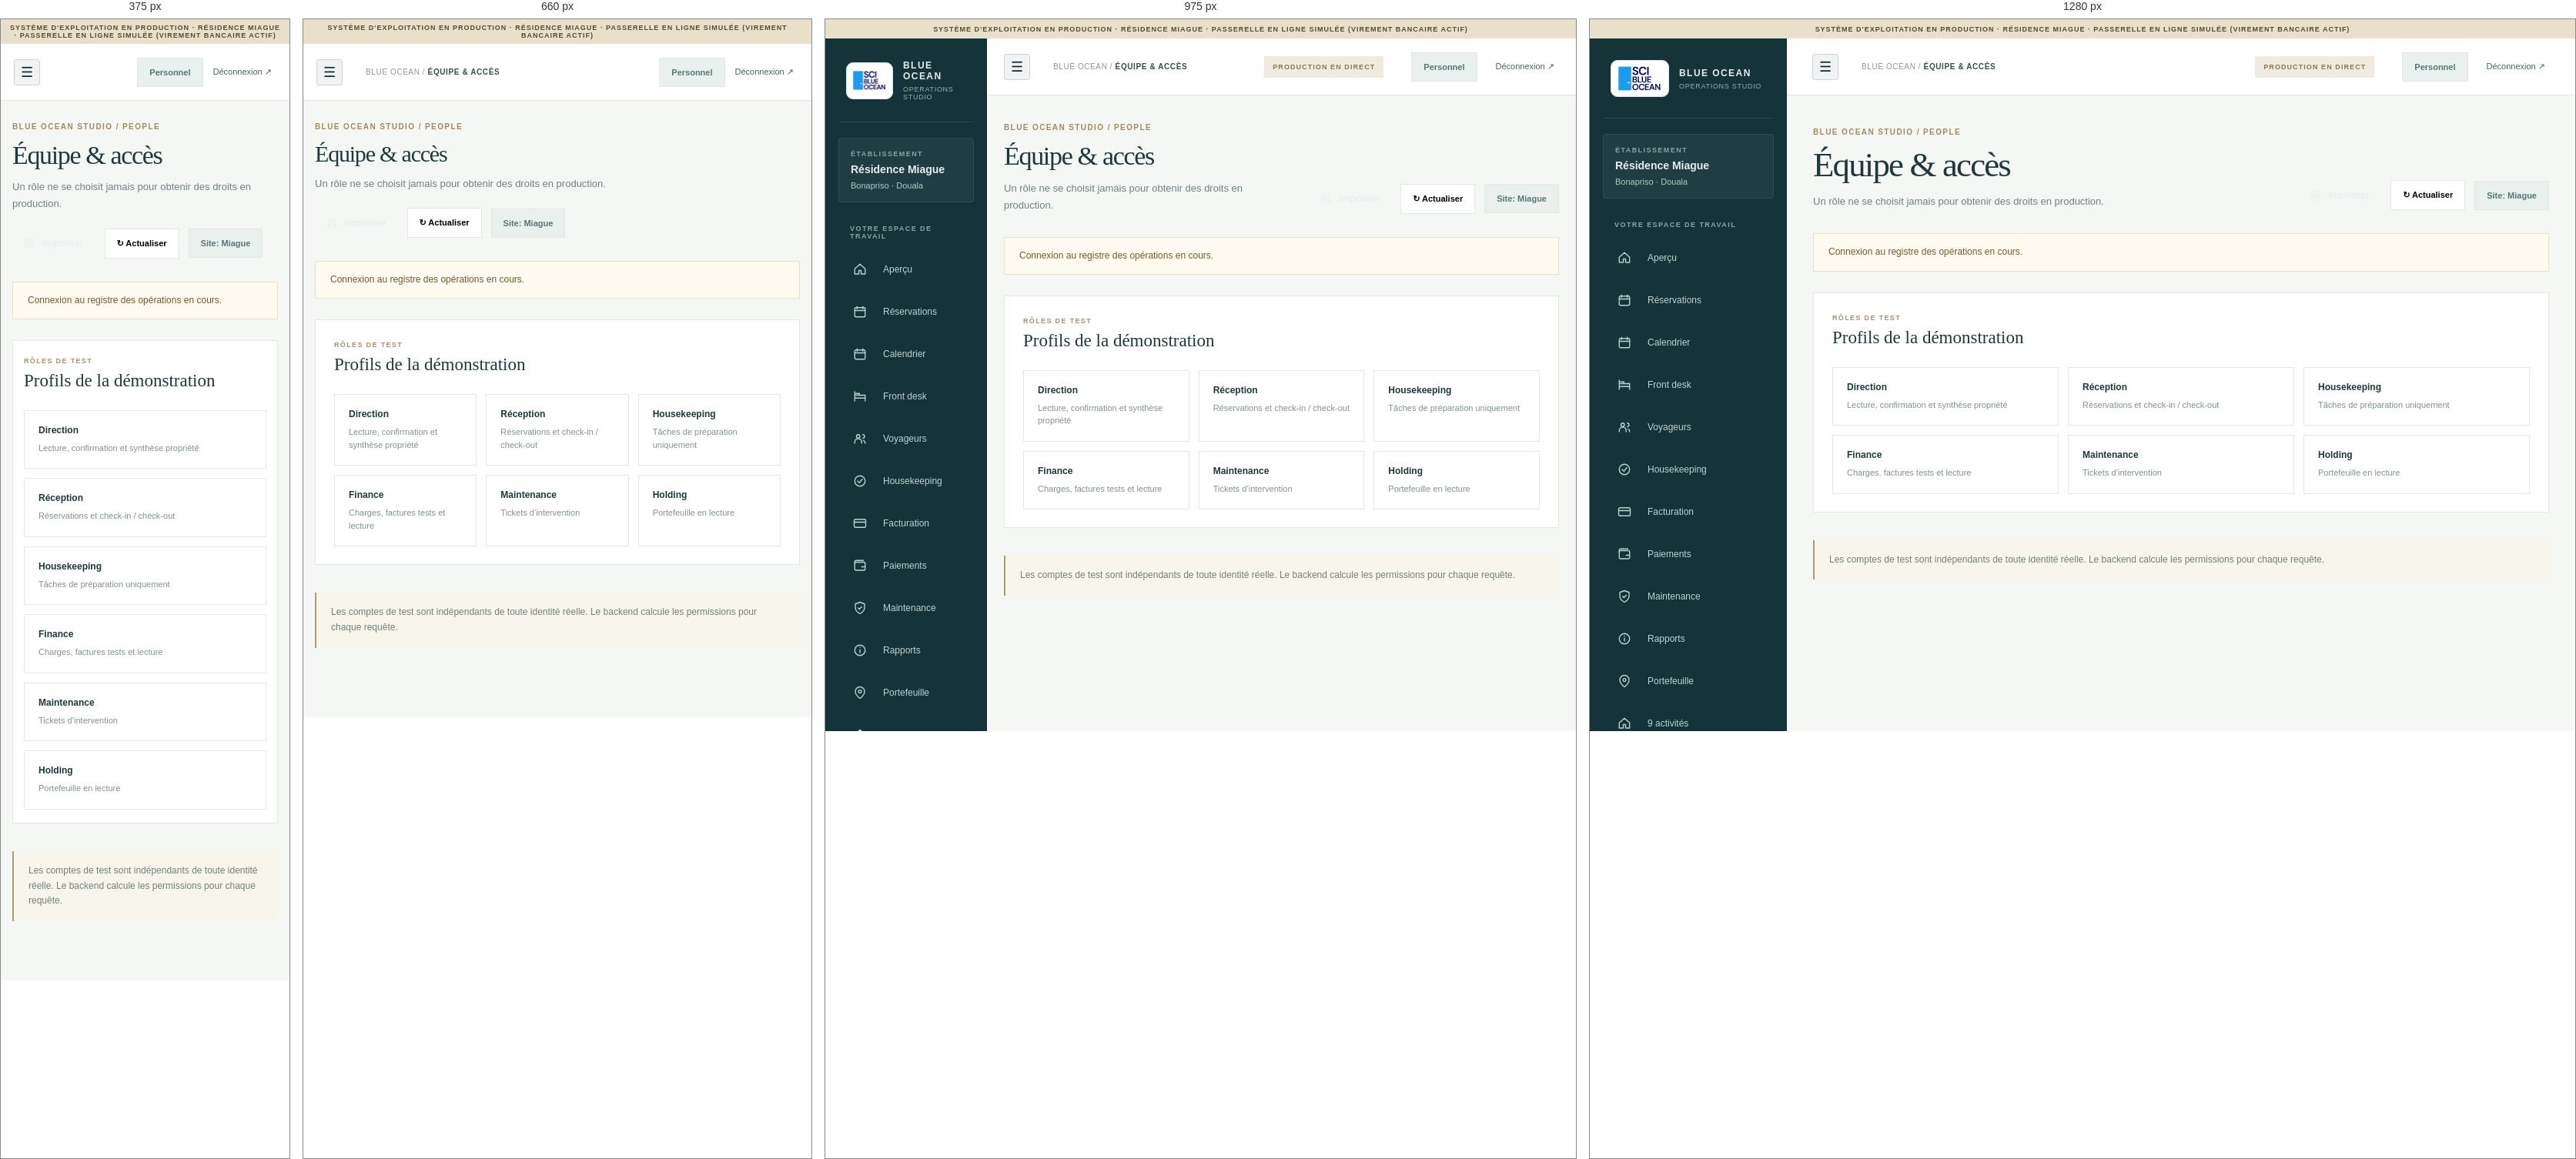
Rendered at 375 px, 660 px, 975 px and 1280 px, left to right.

<!-- file: index.html -->
<!DOCTYPE html>
<html lang="fr"><head><link rel="icon" href="/experience/assets/favicon.svg" type="image/svg+xml"><meta charset="utf-8"/><meta content="width=device-width,initial-scale=1" name="viewport"/><meta content="noindex,nofollow" name="robots"/><meta content="#102a33" name="theme-color"/><title>Équipe &amp; accès · Blue Ocean Studio </title><link href="/studio/assets/studio.css" rel="stylesheet"/><link href="/studio/assets/studio-refinement-v2.css" rel="stylesheet"/><script defer src="/operations/i18n.js"></script><script defer="" src="/operations/staff.js"></script><script defer src="/operations/staff-v4.js"></script><link rel="stylesheet" href="/operations/i18n.css"></head><body class="studio-body" data-studio-page="people"><div class="demo-ribbon">SYSTÈME D'EXPLOITATION EN PRODUCTION · RÉSIDENCE MIAGUE · PASSERELLE EN LIGNE SIMULÉE (VIREMENT BANCAIRE ACTIF)</div><div class="studio-shell"><aside class="studio-sidebar"><a class="studio-brand" href="/studio/"><span class="monogram"><img alt="SCI Blue Ocean, logo original" src="/experience/assets/original-sci-logo.png"/></span><div><strong>BLUE OCEAN</strong><small>OPERATIONS STUDIO</small></div></a><div class="studio-location"><span>ÉTABLISSEMENT</span><strong>Résidence Miague</strong><small>Bonapriso · Douala</small></div><div class="studio-nav-label">VOTRE ESPACE DE TRAVAIL</div><nav aria-label="Navigation métier" class="studio-nav"><a class="" data-need-view="dashboard" href="/studio/dashboard/"><span aria-hidden="true" class="nav-icon"><svg aria-hidden="true" class="ui-icon"><use href="/experience/assets/icons.svg#home"></use></svg></span><span>Aperçu</span></a><a class="" data-need-view="bookings" href="/studio/bookings/"><span aria-hidden="true" class="nav-icon"><svg aria-hidden="true" class="ui-icon"><use href="/experience/assets/icons.svg#calendar"></use></svg></span><span>Réservations</span></a><a class="" data-need-view="calendar" href="/studio/calendar/"><span aria-hidden="true" class="nav-icon"><svg aria-hidden="true" class="ui-icon"><use href="/experience/assets/icons.svg#calendar"></use></svg></span><span>Calendrier</span></a><a class="" data-need-view="arrivals" href="/studio/arrivals/"><span aria-hidden="true" class="nav-icon"><svg aria-hidden="true" class="ui-icon"><use href="/experience/assets/icons.svg#bed"></use></svg></span><span>Front desk</span></a><a class="" data-need-view="guests" href="/studio/guests/"><span aria-hidden="true" class="nav-icon"><svg aria-hidden="true" class="ui-icon"><use href="/experience/assets/icons.svg#users"></use></svg></span><span>Voyageurs</span></a><a class="" data-need-view="housekeeping" href="/studio/housekeeping/"><span aria-hidden="true" class="nav-icon"><svg aria-hidden="true" class="ui-icon"><use href="/experience/assets/icons.svg#check-circle"></use></svg></span><span>Housekeeping</span></a><a class="" data-need-view="folios" href="/studio/folios/"><span aria-hidden="true" class="nav-icon"><svg aria-hidden="true" class="ui-icon"><use href="/experience/assets/icons.svg#credit-card"></use></svg></span><span>Facturation</span></a><a data-need-view="payments" href="/studio/payments/"><span aria-hidden="true" class="nav-icon"><svg aria-hidden="true" class="ui-icon"><use href="/experience/assets/icons.svg#wallet"></use></svg></span><span>Paiements</span></a><a class="" data-need-view="maintenance" href="/studio/maintenance/"><span aria-hidden="true" class="nav-icon"><svg aria-hidden="true" class="ui-icon"><use href="/experience/assets/icons.svg#shield"></use></svg></span><span>Maintenance</span></a><a class="" data-need-view="reports" href="/studio/reports/"><span aria-hidden="true" class="nav-icon"><svg aria-hidden="true" class="ui-icon"><use href="/experience/assets/icons.svg#info"></use></svg></span><span>Rapports</span></a><a class="" data-need-view="portfolio" href="/studio/portfolio/"><span aria-hidden="true" class="nav-icon"><svg aria-hidden="true" class="ui-icon"><use href="/experience/assets/icons.svg#map-pin"></use></svg></span><span>Portefeuille</span></a><a class="" data-need-view="companies" href="/studio/companies/"><span aria-hidden="true" class="nav-icon"><svg aria-hidden="true" class="ui-icon"><use href="/experience/assets/icons.svg#home"></use></svg></span><span>9 activités</span></a><a class="active" data-need-view="people" href="/studio/people/"><span aria-hidden="true" class="nav-icon"><svg aria-hidden="true" class="ui-icon"><use href="/experience/assets/icons.svg#users"></use></svg></span><span>Équipe</span></a><a class="" data-need-view="settings" href="/studio/settings/"><span aria-hidden="true" class="nav-icon"><svg aria-hidden="true" class="ui-icon"><use href="/experience/assets/icons.svg#shield"></use></svg></span><span>Paramètres</span></a><a data-manager-only hidden href="/studio/pricing/" title="Only Manager may change rates">Pricing &amp; Inventory</a></nav><div class="sidebar-bottom"><span class="demo-status-dot"></span> API d'exploitation : <b data-api-state="">Vérification…</b><a href="/experience/">↗ Voir le site public</a></div></aside><div class="studio-main"><header class="studio-topbar"><div class="studio-top-left"><button aria-label="Menu" class="studio-menu-button" data-studio-menu="" type="button">☰</button><span>BLUE OCEAN / <strong>ÉQUIPE &amp; ACCÈS</strong></span></div><div class="studio-top-right"><span class="environment-tag">PRODUCTION EN DIRECT</span><span class="clock" data-date-now=""></span><span class="scoped-pill" data-role-label>Personnel</span><button class="signout" data-action="logout" type="button">Déconnexion ↗</button></div></header><main class="studio-page"><div class="studio-page-heading"><div><div class="studio-eyebrow">BLUE OCEAN STUDIO / PEOPLE</div><h1>Équipe &amp; accès</h1><p>Un rôle ne se choisit jamais pour obtenir des droits en production.</p></div><div class="heading-buttons"><button class="print-button" data-action="print-report" type="button" title="Imprimer le document officiel"><svg aria-hidden="true" class="ui-icon" style="width:14px;height:14px;margin-right:4px;vertical-align:-2px;"><use href="/experience/assets/icons.svg#printer"></use></svg><span>Imprimer</span></button><button class="refresh-button" data-action="refresh" type="button">↻ Actualiser</button><span class="scoped-pill" data-current-scope="">Site: Miague</span></div></div><div class="connection-banner" data-connection-banner="">Connexion au registre des opérations en cours.</div><div class="studio-content" data-page-content=""><div class="studio-panel"><div class="panel-heading"><div><span>RÔLES DE TEST</span><h2>Profils de la démonstration</h2></div></div><div class="role-grid"><div><strong>Direction</strong><span>Lecture, confirmation et synthèse propriété</span></div><div><strong>Réception</strong><span>Réservations et check-in / check-out</span></div><div><strong>Housekeeping</strong><span>Tâches de préparation uniquement</span></div><div><strong>Finance</strong><span>Charges, factures tests et lecture</span></div><div><strong>Maintenance</strong><span>Tickets d’intervention</span></div><div><strong>Holding</strong><span>Portefeuille en lecture</span></div></div></div><p class="studio-hint">Les comptes de test sont indépendants de toute identité réelle. Le backend calcule les permissions pour chaque requête.</p></div></main></div></div><div aria-live="polite" class="studio-toast" data-studio-toast="" hidden="" role="status"></div><dialog class="studio-dialog" data-dialog=""><div class="dialog-top"><h2 data-dialog-title="">Nouvelle action</h2><button aria-label="Fermer" data-dialog-close="" type="button">×</button></div><div data-dialog-body=""></div></dialog></body></html>

/* @media block from studio.css */
@media(max-width:1150px) {
    .studio-sidebar {
        width:210px
    }
    .studio-page {
        padding:36px 22px
    }
    .studio-topbar {
        padding:12px 22px
    }
    .portfolio-grid {
        grid-template-columns:1fr 1fr
    }
    .business-grid {
        grid-template-columns:1fr 1fr
    }
    .metric-grid {
        grid-template-columns:repeat(2,1fr)
    }
}

/* @media block from studio.css */
@media(max-width:800px) {
    .studio-sidebar {
        position:fixed;
        inset:25px auto 0 0;
        z-index:25;
        transform:translateX(-103%);
        width:260px;
        transition:transform .2s;
        max-height:calc(100vh - 25px)
    }
    .studio-sidebar.mobile-open {
        transform:translateX(0)
    }
    .studio-menu-button {
        display:block
    }
    .studio-topbar {
        padding:12px 17px
    }
    .clock,.environment-tag {
        display:none
    }
    .studio-page {
        padding:28px 15px 65px
    }
    .studio-page-heading {
        align-items:start;
        flex-direction:column
    }
    .two-col-dashboard,.settings-grid {
        grid-template-columns:1fr
    }
    .workflow-line {
        overflow-x:auto
    }
    .workflow-line>div {
        min-width:130px
    }
    .login-screen {
        grid-template-columns:1fr
    }
    .login-editorial {
        min-height:290px;
        padding:25px 30px
    }
    .login-editorial-main h1 {
        font-size:52px
    }
    .login-editorial-main p,.login-editorial-bottom {
        display:none
    }
    .login-form-side {
        padding:40px 25px 80px
    }
    .login-card h2 {
        font-size:40px
    }
    .report-intro {
        display:block
    }
}

/* @media block from studio.css */
@media(max-width:560px) {
    .studio-top-left>span {
        display:none
    }
    .studio-top-right {
        gap:7px
    }
    .studio-top-right select {
        max-width:150px
    }
    .studio-page-heading h1 {
        font-size:34px
    }
    .metric-grid,.metric-grid-three {
        grid-template-columns:1fr 1fr;
        gap:10px
    }
    .studio-metric {
        min-height:126px;
        padding:18px 14px
    }
    .studio-metric strong {
        font-size:29px
    }
    .studio-metric span {
        font-size:10px
    }
    .studio-panel {
        padding:17px 14px
    }
    .panel-heading {
        flex-direction:column;
        align-items:start
    }
    .table-filters {
        flex-direction:column
    }
    .table-filters select {
        margin:0
    }
    .frontdesk-strip,.housekeeping-hero {
        flex-direction:column;
        align-items:start
    }
    .role-grid,.portfolio-grid,.business-grid {
        grid-template-columns:1fr
    }
    .occupancy-calendar {
        gap:2px
    }
    .calendar-day {
        height:57px;
        padding:5px;
        font-size:9px
    }
    .calendar-day b {
        font-size:13px
    }
    .calendar-legend {
        flex-wrap:wrap;
        gap:10px
    }
    .login-editorial-main h1 {
        font-size:45px
    }
    .login-form-side {
        padding:32px 22px
    }
    .login-notes {
        flex-direction:column
    }
}

/* @media block from studio-refinement-v2.css */
@media(max-width:760px){.studio-brand .monogram{width:62px;height:42px}.studio-nav a{min-height:47px}}

/* @media block from i18n.css */
@media(max-width:760px){.studio-top-right{gap:7px;flex-wrap:wrap}.studio-locale-control select{width:94px;font-size:10px}.studio-topbar{gap:10px}}